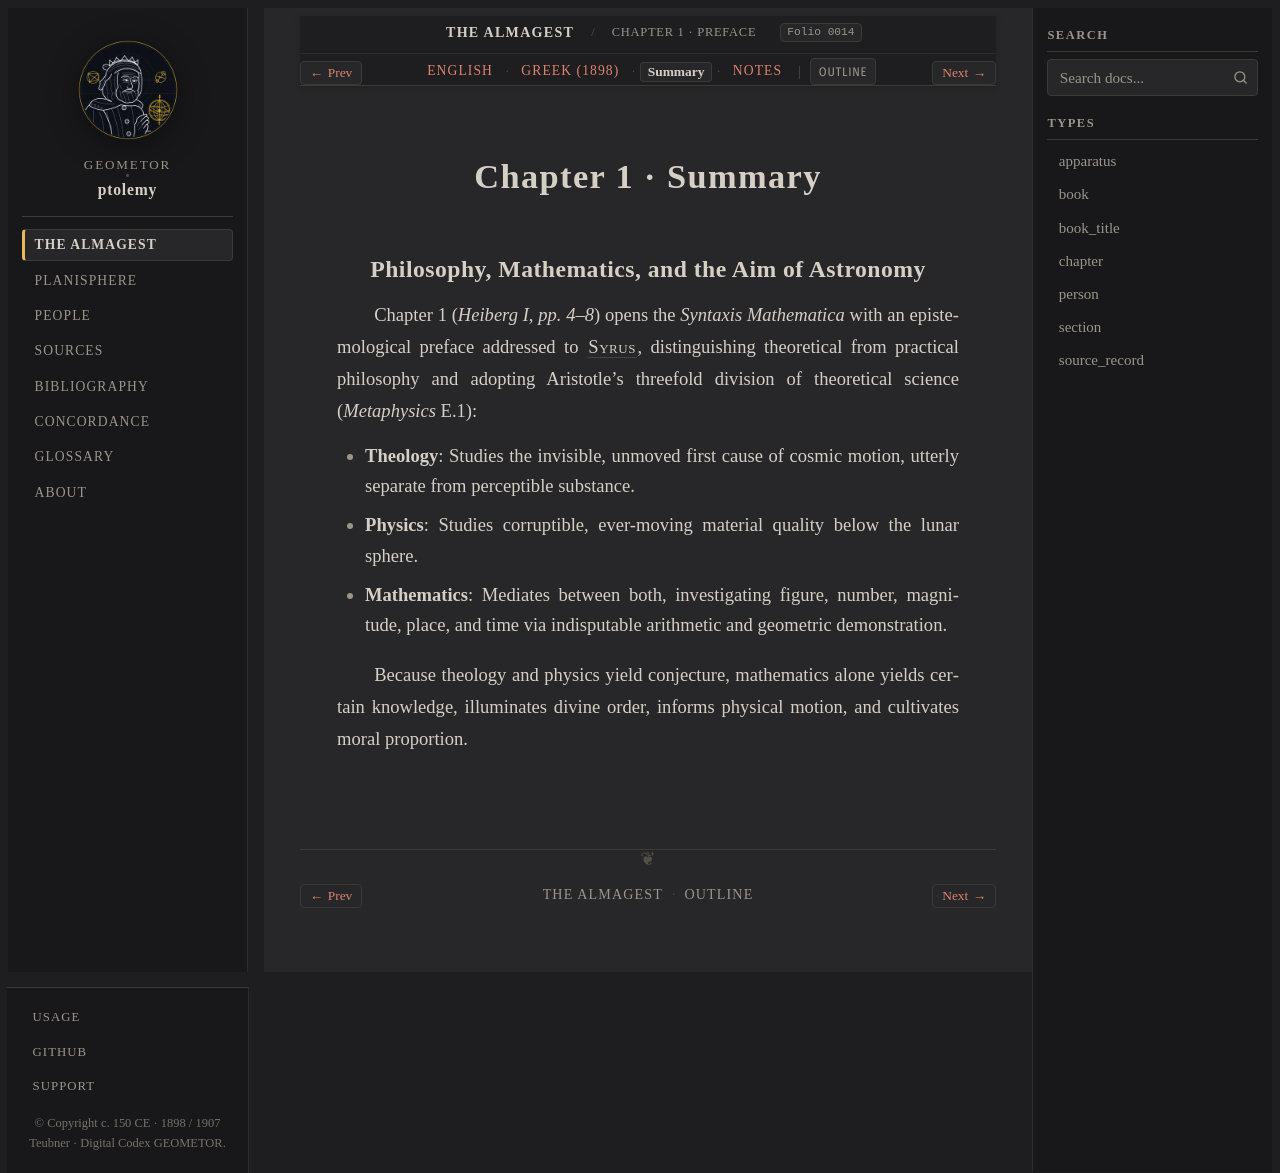

repository: geometor/ptolemy · page: almagest_geometry/ch_01/summary.html · generator: sphinx

:order: 1
:type: chapter
:book: Almagest (Book I)
:title: Chapter 1 · Summary
:folio: heiberg_1898_syntaxis_vol1_pt1:0014

.. _almagest-ch-01-summary:

Chapter 1 · Summary
===================

Philosophy, Mathematics, and the Aim of Astronomy
-------------------------------------------------

Chapter 1 (*Heiberg I, pp. 4–8*) opens the *Syntaxis Mathematica* with an epistemological preface addressed to :person:`Syrus <syrus>`, distinguishing theoretical from practical philosophy and adopting Aristotle's threefold division of theoretical science (*Metaphysics* E.1):

* **Theology**: Studies the invisible, unmoved first cause of cosmic motion, utterly separate from perceptible substance.
* **Physics**: Studies corruptible, ever-moving material quality below the lunar sphere.
* **Mathematics**: Mediates between both, investigating figure, number, magnitude, place, and time via indisputable arithmetic and geometric demonstration.

Because theology and physics yield conjecture, mathematics alone yields certain knowledge, illuminates divine order, informs physical motion, and cultivates moral proportion.
